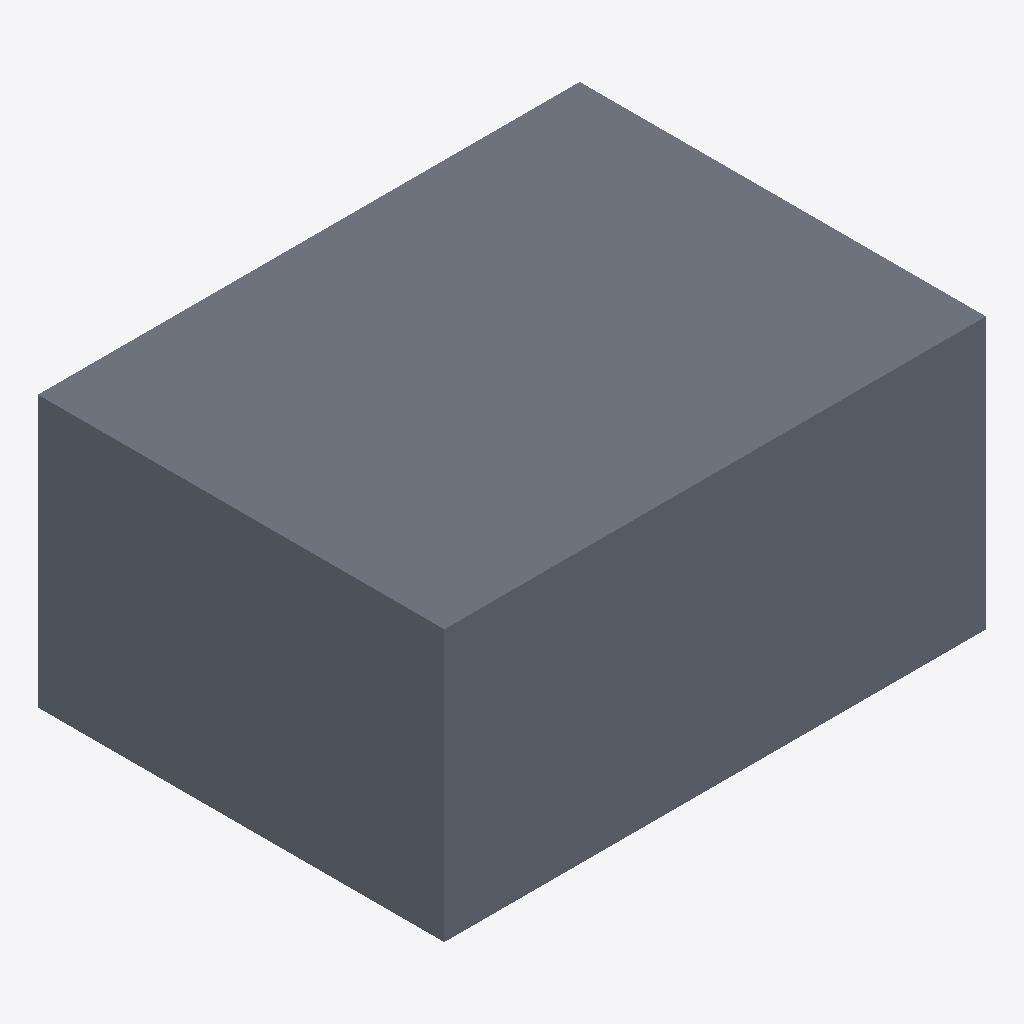
Isometric view of an IFC building model (IFC-SPF (STEP), schema IFC4, length unit unknown), seen from the south-west, elements coloured by IFC class: 1 slab (grey).
Extent 4.0 m × 3.0 m × 2.0 m (x, y, z). Elements (1): 1 IfcSlab.

HEADER;
FILE_DESCRIPTION(('ViewDefinition [ReferenceView_V1.2]'),'2;1');
FILE_NAME('opening.ifc','',('semio'),('semio'),'semio','semio','');
FILE_SCHEMA(('IFC4'));
ENDSEC;
DATA;
#17=IFCSLAB('0000000000000000000001',$,'Host',$,$,#5,#12,$,.FLOOR.);
ENDSEC;
